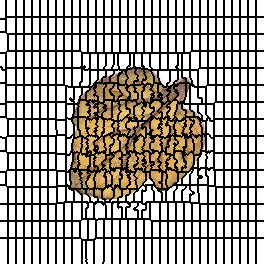

Values plotted in this chart, from the file beside it:
0, 0, 0, 0, 0, 0, 1, 1, 1, 1, 1, 1, 1, 1, 1, 1, 2, 2, 2, 2, 2, 2, 2, 2
0, 0, 0, 0, 0, 0, 1, 1, 1, 1, 1, 1, 1, 1, 1, 1, 2, 2, 2, 2, 2, 2, 2, 2
0, 0, 0, 0, 0, 0, 1, 1, 1, 1, 1, 1, 1, 1, 1, 1, 2, 2, 2, 2, 2, 2, 2, 2
0, 0, 0, 0, 0, 0, 1, 1, 1, 1, 1, 1, 1, 1, 1, 1, 2, 2, 2, 2, 2, 2, 2, 2
0, 0, 0, 0, 0, 0, 1, 1, 1, 1, 1, 1, 1, 1, 1, 1, 2, 2, 2, 2, 2, 2, 2, 2
0, 0, 0, 0, 0, 0, 1, 1, 1, 1, 1, 1, 1, 1, 1, 1, 2, 2, 2, 2, 2, 2, 2, 2
0, 0, 0, 0, 0, 0, 1, 1, 1, 1, 1, 1, 1, 1, 1, 1, 2, 2, 2, 2, 2, 2, 2, 2
0, 0, 0, 0, 0, 0, 1, 1, 1, 1, 1, 1, 1, 1, 1, 1, 2, 2, 2, 2, 2, 2, 2, 2
0, 0, 0, 0, 0, 0, 1, 1, 1, 1, 1, 1, 1, 1, 1, 1, 2, 2, 2, 2, 2, 2, 2, 2
0, 0, 0, 0, 0, 0, 1, 1, 1, 1, 1, 1, 1, 1, 1, 1, 2, 2, 2, 2, 2, 2, 2, 2
0, 0, 0, 0, 0, 0, 1, 1, 1, 1, 1, 1, 1, 1, 1, 1, 2, 2, 2, 2, 2, 2, 2, 2
0, 0, 0, 0, 0, 0, 1, 1, 1, 1, 1, 1, 1, 1, 1, 1, 2, 2, 2, 2, 2, 2, 2, 2
0, 0, 0, 0, 0, 0, 1, 1, 1, 1, 1, 1, 1, 1, 1, 1, 2, 2, 2, 2, 2, 2, 2, 2
0, 0, 0, 0, 0, 0, 1, 1, 1, 1, 1, 1, 1, 1, 1, 1, 2, 2, 2, 2, 2, 2, 2, 2
0, 0, 0, 0, 0, 0, 1, 1, 1, 1, 1, 1, 1, 1, 1, 1, 2, 2, 2, 2, 2, 2, 2, 2
0, 0, 0, 0, 0, 0, 1, 1, 1, 1, 1, 1, 1, 1, 1, 1, 2, 2, 2, 2, 2, 2, 2, 2
0, 0, 0, 0, 0, 0, 1, 1, 1, 1, 1, 1, 1, 1, 1, 1, 2, 2, 2, 2, 2, 2, 2, 2
0, 0, 0, 0, 0, 0, 33, 33, 33, 33, 33, 33, 33, 33, 33, 33, 34, 34, 34, 34, 34, 34, 34, 34
0, 0, 0, 0, 0, 0, 33, 33, 33, 33, 33, 33, 33, 33, 33, 33, 34, 34, 34, 34, 34, 34, 34, 34
65, 65, 65, 65, 65, 65, 33, 33, 33, 33, 33, 33, 33, 33, 33, 33, 34, 34, 34, 34, 34, 34, 34, 34
65, 65, 65, 65, 65, 65, 33, 33, 33, 33, 33, 33, 33, 33, 33, 33, 34, 34, 34, 34, 34, 34, 34, 34
65, 65, 65, 65, 65, 65, 33, 33, 33, 33, 33, 33, 33, 33, 33, 33, 34, 34, 34, 34, 34, 34, 34, 34
65, 65, 65, 65, 65, 65, 33, 33, 33, 33, 33, 33, 33, 33, 33, 33, 34, 34, 34, 34, 34, 34, 34, 34
65, 65, 65, 65, 65, 65, 33, 33, 33, 33, 33, 33, 33, 33, 33, 33, 34, 34, 34, 34, 34, 34, 34, 34
65, 65, 65, 65, 65, 65, 33, 33, 33, 33, 33, 33, 33, 33, 33, 33, 34, 34, 34, 34, 34, 34, 34, 34
65, 65, 65, 65, 65, 65, 33, 33, 33, 33, 33, 33, 33, 33, 33, 33, 34, 34, 34, 34, 34, 34, 34, 34
65, 65, 65, 65, 65, 65, 33, 33, 33, 33, 33, 33, 33, 33, 33, 33, 34, 34, 34, 34, 34, 34, 34, 34
65, 65, 65, 65, 65, 65, 33, 33, 33, 33, 33, 33, 33, 33, 33, 33, 34, 34, 34, 34, 34, 34, 34, 34
65, 65, 65, 65, 65, 65, 33, 33, 33, 33, 33, 33, 33, 33, 33, 33, 34, 34, 34, 34, 34, 34, 34, 34
65, 65, 65, 65, 65, 65, 33, 33, 33, 33, 33, 33, 33, 33, 33, 33, 34, 34, 34, 34, 34, 34, 34, 34
65, 65, 65, 65, 65, 65, 33, 33, 33, 33, 33, 33, 33, 33, 33, 33, 34, 34, 34, 34, 34, 34, 34, 34
65, 65, 65, 65, 65, 65, 33, 33, 33, 33, 33, 33, 33, 33, 33, 33, 34, 34, 34, 34, 34, 34, 34, 34
66, 66, 66, 66, 66, 66, 33, 33, 33, 33, 33, 33, 33, 33, 33, 33, 34, 34, 34, 34, 34, 34, 34, 34
66, 66, 66, 66, 66, 66, 66, 33, 33, 33, 33, 33, 33, 33, 33, 33, 34, 34, 34, 34, 34, 34, 34, 34
66, 66, 66, 66, 66, 66, 66, 66, 67, 67, 67, 67, 67, 67, 67, 67, 68, 68, 68, 68, 68, 68, 68, 68
66, 66, 66, 66, 66, 66, 66, 66, 67, 67, 67, 67, 67, 67, 67, 67, 68, 68, 68, 68, 68, 68, 68, 68
66, 66, 66, 66, 66, 66, 66, 66, 67, 67, 67, 67, 67, 67, 67, 67, 68, 68, 68, 68, 68, 68, 68, 68
66, 66, 66, 66, 66, 66, 66, 66, 67, 67, 67, 67, 67, 67, 67, 67, 68, 68, 68, 68, 68, 68, 68, 68
66, 66, 66, 66, 66, 66, 66, 66, 67, 67, 67, 67, 67, 67, 67, 67, 68, 68, 68, 68, 68, 68, 68, 68
66, 66, 66, 66, 66, 66, 66, 66, 67, 67, 67, 67, 67, 67, 67, 67, 68, 68, 68, 68, 68, 68, 68, 68
66, 66, 66, 66, 66, 66, 66, 66, 67, 67, 67, 67, 67, 67, 67, 67, 68, 68, 68, 68, 68, 68, 68, 68
66, 66, 66, 66, 66, 66, 66, 66, 67, 67, 67, 67, 67, 67, 67, 67, 68, 68, 68, 68, 68, 68, 68, 68
66, 66, 66, 66, 66, 66, 66, 66, 67, 67, 67, 67, 67, 67, 67, 67, 68, 68, 68, 68, 68, 68, 68, 68
66, 66, 66, 66, 66, 66, 66, 66, 67, 67, 67, 67, 67, 67, 67, 67, 68, 68, 68, 68, 68, 68, 68, 68
66, 66, 66, 66, 66, 66, 66, 66, 67, 67, 67, 67, 67, 67, 67, 67, 68, 68, 68, 68, 68, 68, 68, 68
66, 66, 66, 66, 66, 66, 66, 66, 67, 67, 67, 67, 67, 67, 67, 67, 68, 68, 68, 68, 68, 68, 68, 68
66, 66, 66, 66, 66, 66, 66, 66, 67, 67, 67, 67, 67, 67, 67, 67, 68, 68, 68, 68, 68, 68, 68, 68
66, 66, 66, 66, 66, 66, 66, 66, 67, 67, 67, 67, 67, 67, 67, 67, 68, 68, 68, 68, 68, 68, 68, 68
66, 66, 66, 66, 66, 66, 66, 66, 67, 67, 67, 67, 67, 67, 67, 67, 68, 68, 68, 68, 68, 68, 68, 68
66, 66, 66, 66, 66, 66, 66, 66, 67, 67, 67, 67, 67, 67, 67, 67, 68, 68, 68, 68, 68, 68, 68, 68
66, 66, 66, 66, 66, 66, 66, 66, 67, 67, 67, 67, 67, 67, 67, 67, 68, 68, 68, 68, 68, 68, 68, 68
66, 66, 66, 66, 66, 66, 66, 99, 99, 99, 99, 99, 99, 99, 99, 99, 100, 100, 100, 100, 100, 100, 100, 100
66, 66, 66, 66, 66, 66, 99, 99, 99, 99, 99, 99, 99, 99, 99, 99, 100, 100, 100, 100, 100, 100, 100, 100
117, 117, 117, 117, 117, 117, 99, 99, 99, 99, 99, 99, 99, 99, 99, 99, 100, 100, 100, 100, 100, 100, 100, 100
117, 117, 117, 117, 117, 117, 99, 99, 99, 99, 99, 99, 99, 99, 99, 99, 100, 100, 100, 100, 100, 100, 100, 100
117, 117, 117, 117, 117, 117, 99, 99, 99, 99, 99, 99, 99, 99, 99, 99, 100, 100, 100, 100, 100, 100, 100, 100
117, 117, 117, 117, 117, 117, 99, 99, 99, 99, 99, 99, 99, 99, 99, 99, 100, 100, 100, 100, 100, 100, 100, 100
117, 117, 117, 117, 117, 117, 99, 99, 99, 99, 99, 99, 99, 99, 99, 99, 100, 100, 100, 100, 100, 100, 100, 100
117, 117, 117, 117, 117, 117, 99, 99, 99, 99, 99, 99, 99, 99, 99, 99, 100, 100, 100, 100, 100, 100, 100, 100
117, 117, 117, 117, 117, 117, 99, 99, 99, 99, 99, 99, 99, 99, 99, 99, 100, 100, 100, 100, 100, 100, 100, 100
117, 117, 117, 117, 117, 117, 99, 99, 99, 99, 99, 99, 99, 99, 99, 99, 100, 100, 100, 100, 100, 100, 100, 100
... 203 more rows
